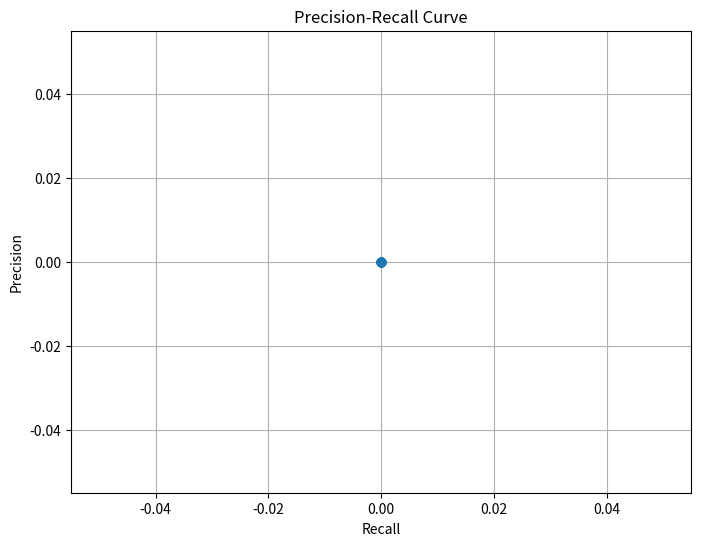

Python code for this plot:
import numpy as np
import matplotlib.pyplot as plt
IoUThreshold = 0.1
predicted = np.random.rand(7, 7, 6)
true = predicted#np.random.rand(7, 7, 6)


"""
FIX THIS ITS VERY BROKEN, IM NOT SURE WHAT IS CAUSING IT PROBABLY TRY WITH ACTUAL PREDICTIONS AND LABELS TO SEE IF
ITS ME OR THIS SHITTY SUBROUTINE
"""

def getmAP():
    for prediciton in predictions:
        calculatemAP(prediciton)

def calculatemAP(predictions, truth):
    TP = 0
    FP = 0
    FN = 0
    precision = []
    recall = []
    for j in range(7):
        for i in range(7):
            predictionCell = predictions[i][j]
            trueCell = truth[i][j]
            if predictionCell[0] < 0:
                continue
            IoU = calculateIoU(predictionCell, trueCell)
            if IoU >= IoUThreshold:
                if trueCell[0] == 1:
                    TP += 1
                
                else:
                    FP += 1
            else:
                if trueCell[0] == 1:
                    FN += 1
            if TP + FP == 0:
                precision.append(0)
            else:
                precision.append(TP / (TP + FP))
            if TP + FN == 0:
                recall.append(0)
            else:
                recall.append(TP / (TP + FN))
    print(precision)
    print(recall)
    plt.figure(figsize=(8, 6))
    plt.plot(recall, precision, marker='o')
    plt.xlabel("Recall")
    plt.ylabel("Precision")
    plt.title("Precision-Recall Curve")
    plt.grid()
    plt.show()



def calculateIoU(predBox, trueBox):
    conTrue, xTrue, yTrue, wTrue, hTrue, classTrue = trueBox
    conPred, xPred, yPred, wPred, hPred, classPred = predBox

    # Calculate corners of the bounding boxes
    topLeftTrue = [xTrue - (wTrue / 2), yTrue - (hTrue / 2)]
    bottomRightTrue = [xTrue + (wTrue / 2), yTrue + (hTrue / 2)]
    topLeftPred = [xPred - (wPred / 2), yPred - (hPred / 2)]
    bottomRightPred = [xPred + (wPred / 2), yPred + (hPred / 2)]

    # Calculate intersection rectangle
    xLeft = max(topLeftTrue[0], topLeftPred[0])
    yTop = max(topLeftTrue[1], topLeftPred[1])
    xRight = min(bottomRightTrue[0], bottomRightPred[0])
    yBottom = min(bottomRightTrue[1], bottomRightPred[1])

    # Check for no intersection
    if xRight <= xLeft or yBottom <= yTop:
        return 0.0

    # Calculate intersection area
    intersection = (xRight - xLeft) * (yBottom - yTop)

    # Calculate areas of the individual boxes
    areaTrue = wTrue * hTrue
    areaPred = wPred * hPred

    # Calculate union area
    union = areaTrue + areaPred - intersection

    # Calculate IoU
    iou = intersection / union
    return iou



print(predicted)
calculatemAP(predicted, true)